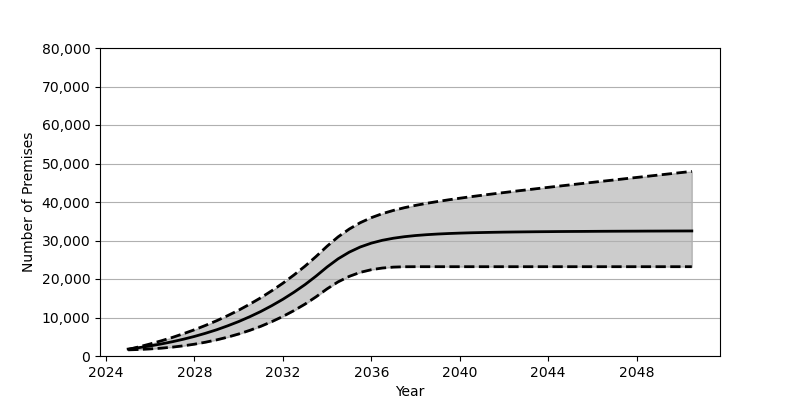

Data behind this chart, as committed beside it:
Date, Low, Base, High
2025-01, 1596, 1801, 1706
2025-07, 1693, 2180, 2391
2026-01, 1839, 2626, 3141
2026-07, 2035, 3130, 3950
2027-01, 2303, 3707, 4825
2027-07, 2643, 4352, 5785
2028-01, 3068, 5084, 6822
2028-07, 3582, 5902, 7945
2029-01, 4188, 6810, 9158
2029-07, 4895, 7829, 10476
2030-01, 5718, 8951, 11904
2030-07, 6652, 10191, 13453
2031-01, 7715, 11562, 15130
2031-07, 8922, 13072, 16948
2032-01, 10280, 14734, 18911
2032-07, 11792, 16555, 21040
2033-01, 13484, 18551, 23345
2033-07, 15368, 20740, 25835
2034-01, 17455, 23132, 28531
2034-07, 19259, 25240, 30943
2035-01, 20682, 26971, 32975
2035-07, 21721, 28307, 34622
2036-01, 22417, 29315, 35934
2036-07, 22849, 30053, 36974
2037-01, 23088, 30594, 37823
2037-07, 23180, 30989, 38525
2038-01, 23196, 31289, 39127
2038-07, 23196, 31507, 39658
2039-01, 23196, 31680, 40130
2039-07, 23196, 31812, 40569
2040-01, 23196, 31918, 40980
2040-07, 23196, 32005, 41374
2041-01, 23196, 32070, 41747
2041-07, 23196, 32128, 42104
2042-01, 23196, 32178, 42454
2042-07, 23196, 32214, 42805
2043-01, 23196, 32247, 43137
2043-07, 23196, 32277, 43473
2044-01, 23196, 32301, 43807
2044-07, 23196, 32327, 44131
2045-01, 23196, 32346, 44459
2045-07, 23196, 32359, 44780
2046-01, 23196, 32377, 45104
2046-07, 23196, 32395, 45423
2047-01, 23196, 32407, 45740
2047-07, 23196, 32419, 46059
2048-01, 23196, 32429, 46378
2048-07, 23196, 32444, 46692
2049-01, 23196, 32452, 47007
2049-07, 23196, 32463, 47324
2050-01, 23196, 32471, 47640
2050-07, 23196, 32480, 47955
